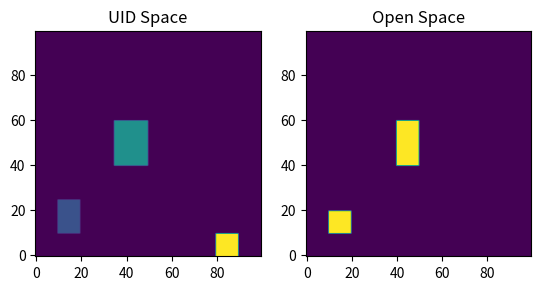

Source code (Python):
from collections import defaultdict
import numpy as np
from numpy.linalg import norm
from enum import IntEnum
from sympy import nextprime
from collections import Counter
from functools import reduce
from matplotlib import pyplot as plt

class Rotation(IntEnum):
    """
    Enum class for rotation. Objects facing up will have reserved space defined above the object.
    """
    UP = 0
    RIGHT = 1
    DOWN = 2
    LEFT = 3
    TBD = 4 #To Be Declared

    def __str__(self):
        if self.value == Rotation.UP:
            return "UP"
        elif self.value == Rotation.RIGHT:
            return "RIGHT"
        elif self.value == Rotation.DOWN:
            return "DOWN"
        elif self.value == Rotation.LEFT:
            return "LEFT"
        else:
            return "UNKNOWN"
    

class Object: # May want to change name to not confuse with object class (lower case o)
    """
    Abstract class for all objects in the storage. Width, depth, reserved space and id are 
    common for all objects. Position of objects will always be referenced from the bottom 
    left corner of the object.
    """
    def __init__(self, width: int, depth: int, reserved_space: int, name: str, x: int=-1, y: int=-1, id: int=-1, rotation: Rotation = Rotation.TBD, moveable: bool = True, rotatable: bool = True):
        self.width = width
        self.depth = depth
        self.reserved_space = reserved_space
        self.x = x
        self.y = y
        self.id = id    #id for objects of the same shape
        self.rid = -1   #reference id for seperating objects of the same shape
        self.uid = -1   #unique id for the object, make a prime number
        self.name = name    #maybe remove? change to seperate objects?
        self.rotation = rotation
        self.moveable = moveable
        self.rotatable = rotatable

    def __str__(self):
        return f"{self.name} | Width: {self.width}, Depth: {self.depth}, Reserved Space: {self.reserved_space}, Rotation: {self.rotation}\n" \
                f"\tID: {self.id}, RID: {self.rid}, UID: {self.uid}"
    
    def shape_index(self):
        return f"{self.width}_{self.depth}_{self.reserved_space}_{self.rotatable}"

    def set_position(self, x, y, rotation):
        self.x = x
        self.y = y
        self.rotation = rotation
    
    def move(self, x, y, rotation):
        if(self.moveable):
            self.x += x
            self.y += y
            self.rotation = rotation
        else:
            raise AttributeError("Object is not moveable")


class Room:
    """
    
    """
    fobj = None # objective function
    X = [] # location in solution space

    def __init__(self, width, height, name):
        self.width = width
        self.height = height
        self.name = name
        self.current_uid = 1 # must be prime numbers
        #self.current_rid = 0 # reference id for objects of the same shape

        # Maybe change to all one array?
        self.uid_space = np.ones((width, height), dtype=int)   #unique id space for moving objects around
        self.taken_space = np.zeros((width, height), dtype=bool)#space taken by objects, including reserved space
        self.open_space = np.zeros((width, height), dtype=bool) #space that is not taken by objects, not including reserved space
        self.objects = defaultdict(Object) #objects in the room, key is the object uid
        self.moveable_shapes = defaultdict(list) #list of objects with the same shape, key is the shape index
        #self.rid_list = list[int] #list of reference ids for objects of the same shape

        self.euc_norm = 0 #euclidean norm of the room, used for the objective function
        center = int(np.ceil(min(width, height)/2))
        for i in range(center):
            if width < 2 or height < 2:
                self.euc_norm += center*width*height
            else:
                self.euc_norm += 2*(width + height - 2)*(i + 1)
                width -= 2
                height -= 2
        

    def get_inventory(self) -> list[str]:
        """
        """
        obj_list = [self.objects[uid].name for uid in self.objects.keys()]
        duplicates = Counter(obj_list)
        return [f"{k}: {v}" for k, v in duplicates.items()]

    def __str__(self):
        return f"Room | Width: {self.width}, Height: {self.height}, Number of Objects: {len(self.objects)}\n" \
                f"Objects: {self.get_inventory()}"


    def next_uid(self) -> int:
        """
        Returns the next prime number for unique id.
        """
        self.current_uid = nextprime(self.current_uid)
        return self.current_uid
    

    def add_object(self, object, x, y, rotation) -> bool:
        """
        Adds object to the room.
        """
        if self._fits(object, x, y, rotation):
            object.set_position(x, y, rotation)
            self._add_object_to_space(object)
            return True
        else:
            return False
        

    def _fits(self, object: Object, x: int, y: int, rotation: Rotation) -> bool:
        """
        Checks if object fits in the room at position x, y with rotation.
        """
        if(rotation == Rotation.TBD):
            return False
        if(x < 0 or y < 0 or y > self.height - 1 or x > self.width - 1): #check if object is outside of room
            return False
                
        depth = object.depth + object.reserved_space
        # Check direction of object, and if it fits in the room. Iterate through the space the object will take up.
        if (rotation == Rotation.UP) and (x + object.width <= self.width and y + depth <= self.height):
            for i in range(object.width):
                for j in range(depth):
                    if self.taken_space[x + i][y + j]:
                        return False
        elif (rotation == Rotation.RIGHT) and (x + depth <= self.width and y + object.width <= self.height):
            for i in range(depth):
                for j in range(object.width):
                    if self.taken_space[x + i][y + j]:
                        return False
        elif (rotation == Rotation.DOWN) and (x + object.width <= self.width and y + object.depth <= self.height) and (y - object.reserved_space >= 0):
            for i in range(object.width):
                for j in range(-object.reserved_space, object.depth):
                    if self.taken_space[x + i][y + j]:
                        return False
        elif (rotation == Rotation.LEFT) and (x + object.depth <= self.width and y + object.width <= self.height) and (x - object.reserved_space >= 0):
            for i in range(-object.reserved_space, object.depth):
                for j in range(object.width):
                    if self.taken_space[x + i][y + j]:
                        return False
        # elif (rotation == Rotation.DOWN) and (x + object.width < self.width and y + depth < self.height):
        #     for i in range(object.width):
        #         for j in range(depth):
        #             if self.taken_space[x + i][y + j]:
        #                 return False
        # elif (rotation == Rotation.LEFT) and (x + depth < self.width and y + object.width < self.height):
        #     for i in range(depth):
        #         for j in range(object.width):
        #             if self.taken_space[x + i][y + j]:
        #                 return False
        else:
            return False    # Doesn't fit in the room
        
        return True
        

    def _add_object_to_space(self, object: Object) -> None:
        """
        Updates the space taken by the object in the room.
        """
        object.uid = self.next_uid()
        self.objects[object.uid] = object
        if object.moveable:
            self.moveable_shapes[object.shape_index()].append(object.uid)

        if object.rotation == Rotation.UP:
            self.uid_space[object.x : object.x + object.width, object.y : object.y + object.depth + object.reserved_space] = object.uid
            self.taken_space[object.x : object.x + object.width, object.y : object.y + object.depth + object.reserved_space] = True
            self.open_space[object.x : object.x + object.width, object.y : object.y + object.depth] = True
        elif object.rotation == Rotation.RIGHT:
            self.uid_space[object.x : object.x + object.depth + object.reserved_space, object.y : object.y + object.width] = object.uid
            self.taken_space[object.x : object.x + object.depth + object.reserved_space, object.y : object.y + object.width] = True
            self.open_space[object.x : object.x + object.depth, object.y : object.y + object.width] = True
        elif object.rotation == Rotation.DOWN:
            self.uid_space[object.x : object.x + object.width, object.y - object.reserved_space : object.y + object.depth] = object.uid
            self.taken_space[object.x : object.x + object.width, object.y - object.reserved_space : object.y + object.depth] = True
            self.open_space[object.x : object.x + object.width, object.y : object.y + object.depth] = True
        elif object.rotation == Rotation.LEFT:
            self.uid_space[object.x - object.reserved_space : object.x + object.depth, object.y : object.y + object.width] = object.uid
            self.taken_space[object.x - object.reserved_space : object.x + object.depth, object.y : object.y + object.width] = True
            self.open_space[object.x : object.x + object.depth, object.y : object.y + object.width] = True
        else:
            raise AttributeError("UNKNOWN")
        
        pass
        
    def uid_map(self) -> np.ndarray:
        """
        Returns the uid space.
        """
        return self.uid_space.transpose()
    
    def open_map(self) -> np.ndarray:
        """
        Returns the open space.
        """
        return self.open_space.transpose()
    
    def get_X(self) -> list[np.ndarray]:
        """
        Get solution space X.
        """
        X = []

        for key in self.moveable_shapes.keys():
            # Sort the objects by distance from origin
            dists = []
            for uid in self.moveable_shapes[key]:
                obj = self.objects[uid]
                dists.append((norm([obj.x, obj.y]), uid))
            dists.sort()    # sort by distance from origin
            
            self.moveable_shapes[key] = [uid for _, uid in dists] #update the list of uids to be sorted by distance from origin
            
            if key[-4:] == "True": #rotatable
                xi = np.zeros((len(dists),3)) #x, y, rotation
                for i, uid in enumerate(self.moveable_shapes[key]):
                    obj = self.objects[uid]
                    xi[i] = [obj.x, obj.y, obj.rotation]
            else:   #not rotatable
                xi = np.zeros((len(dists),2)) #x, y
                for i, uid in enumerate(self.moveable_shapes[key]):
                    obj = self.objects[uid]
                    xi[i] = [obj.x, obj.y]
            X.append(xi)
        
        self.X = X
        return X
    
    # def set_X(self, X: list[np.ndarray]):
    #     """
    #     Set solution space X.
    #     """
    #     X_round = [np.round(xi) for xi in X]
    #     valid, new_uid_space = self.check_space(X_round)
        # np.ones((self.width, self.height), dtype=int)#self.uid_space
        # for i, key in enumerate(self.moveable_shapes.keys()):
        #     for j, uid in enumerate(self.moveable_shapes[key]):
        #         obj = self.objects[uid]
        #         X_round[i][j] # x, y, rotation adjustments


        # for i, key in enumerate(self.moveable_shapes.keys()):
        #     for j, uid in enumerate(self.moveable_shapes[key]):
        #         obj = self.objects[uid]
        #         obj.x = X[i][j][0]
        #         obj.y = X[i][j][1]
        #         if X[i].shape[1] == 3:
        #             obj.rotation = X[i][j][2]
    
    def set_X(self, X_float: list[np.ndarray]) -> bool:
        """
        Check for collisions in the new space.
        """
        X = [np.round(xi) for xi in X_float]
        new_uid_space = np.ones((self.width, self.height), dtype=int) # May need to change the dtype to something larger
        new_open_space = np.zeros((self.width, self.height), dtype=bool)
        conflicts = set()
        uid_to_X = defaultdict(tuple)

        # Create new uid space and check for conflicts
        for i, key in enumerate(self.moveable_shapes.keys()):
            for j, uid in enumerate(self.moveable_shapes[key]):
                obj = self.objects[uid]
                uid_to_X[uid] = (i,j)
                x, y = X[i][j][0] + obj.x, X[i][j][1] + obj.y
                # If rotatable, update rotation
                if(X[i].shape[1] == 3):
                    # Check if rotating toward zero
                    rotation
                    rotation = (rotation + obj.rotation)%4
                else:
                    rotation = obj.rotation
                #rotation = (X[i][j][2] + obj.rotation)%4 if X[i].shape[1] == 3 else obj.rotation

                if rotation == Rotation.UP:
                    if x < 0:
                        x = 0
                    elif x + obj.width > self.width:
                        x = self.width - obj.width
                    if y < 0:
                        y = 0
                    elif y + obj.depth + obj.reserved_space > self.height:
                        y = self.height - obj.depth - obj.reserved_space
                    new_uid_space[x : x + obj.width, y : y + obj.depth + obj.reserved_space] *= obj.uid
                    new_open_space[x : x + obj.width, y : y + obj.depth] = True
                    conf = np.where(new_uid_space[x : x + obj.width, y : y + obj.depth + obj.reserved_space] > obj.uid)

                elif obj.rotation == Rotation.RIGHT:
                    if x < 0:
                        x = 0
                    elif x + obj.depth + obj.reserved_space > self.width:
                        x = self.width - obj.depth - obj.reserved_space
                    if y < 0:   
                        y = 0
                    elif y + obj.width > self.height:
                        y = self.height - obj.width
                    new_uid_space[x : x + obj.depth + obj.reserved_space, y : y + obj.width] *= obj.uid
                    new_open_space[x : x + obj.depth, y : y + obj.width] = True
                    conf = np.where(new_uid_space[x : x + obj.depth + obj.reserved_space, y : y + obj.width] > obj.uid)                 

                elif obj.rotation == Rotation.DOWN:
                    if x < 0:
                        x = 0
                    elif x + obj.width > self.width:
                        x = self.width - obj.width
                    if y < - obj.reserved_space:
                        y = -obj.reserved_space
                    elif y + obj.depth > self.height:
                        y = self.height - obj.depth
                    new_uid_space[x : x + obj.width, y - obj.reserved_space : y + obj.depth] *= obj.uid
                    new_open_space[x : x + obj.width, y : y + obj.depth] = True
                    conf = np.where(new_uid_space[x : x + obj.width, y - obj.reserved_space : y + obj.depth] > obj.uid)

                elif obj.rotation == Rotation.LEFT:
                    if x < - obj.reserved_space:
                        x = -obj.reserved_space
                    elif x + obj.depth > self.width:
                        x = self.width - obj.depth
                    if y < 0:
                        y = 0
                    elif y + obj.width > self.height:
                        y = self.height - obj.width
                    new_uid_space[x - obj.reserved_space : x + obj.depth, y : y + obj.width] *= obj.uid
                    new_open_space[x : x + obj.depth, y : y + obj.width] = True
                    conf = np.where(new_uid_space[x - obj.reserved_space : x + obj.depth, y : y + obj.width] > obj.uid)

                else:
                    raise AttributeError("UNKNOWN")
                
                if conf[0].size > 0:    # If there are conflicts, add to set
                    conflicts.append(conf)
                    #uid_to_X[uid] = (i,j) # store the uid and its position in X

        # Resolve conflicts
                    # NOTES: IF OBJECT HASN'T MOVED, GIVE IT THE POSITION
                    # IF ALL OBJECTS HAVE MOVED, EITHER UNIFORM DISTRIBUTION OR GIVE WEIGHT TO CLOSER OBJECTS
        for conf in conflicts:
            uid_list = [self._factorize(num) for num in new_uid_space[conf]] # Get the uids fighting for the space
            #probability = []
            #prob = 1/len(uid_list)
            for uid in uid_list:
                i, j = uid_to_X[uid]
                x, y = X[i][j][0], X[i][j][1]
                # Check if object hasn't moved. Give it the position if it hasn't moved
                if x == 0 and y == 0:
                    pass
            #new_uid_space[conf] = 0

        print(self._is_contiguous(new_open_space))

        return True # Change this

    def _factorize(self, n: int) -> list[int]:
        """
        Returns the factors of n.
        :param n: int to factorize
        :return: list of factors
        """
        if n <= 1:
            return []
        
        factors = set(reduce(list.__add__,([i, n//i] for i in range(1, int(n**0.5) + 1) if n % i == 0)))
        return factors.pop()
    
    def _is_contiguous(self, space: np.ndarray) -> bool:
        """
        Check if the space is contiguous.
        :param space: boolean np.ndarray
        """
        
        open_space_index = np.where(space == False)
        open_space_index = list(zip(open_space_index[0], open_space_index[1]))
        
        index = 1
        group = [open_space_index[0]]   # Start with the first open space
        for target in group:
            if index >= len(open_space_index):
                break

            found = False
            directions = [(target[0] - 1, target[1]), (target[0] + 1, target[1]), (target[0], target[1] - 1), (target[0], target[1] + 1)]
            for d in directions:
                if d[0] < 0 or d[1] < 0 or d[0] >= self.width or d[1] >= self.height:
                    directions.remove(d)

            # Check if the next space is connected (speed up)
            for d in directions:
                if d == open_space_index[index] and d not in group:
                    group.append(d)
                    found = True
                    index += 1
                    break

            if not found:   # If the next space is not connected, check the rest of the spaces (slow down)
                for d in directions:
                    if d in open_space_index and d not in group:
                        group.append(d)
                        found = True
                        index += 1
                        break
                
                if not found:
                    return False
        
        raise NotImplementedError("Not implemented yet")
        return len(group) == len(open_space_index)

    # Could implement the orignal optimization function
    def evaluate(self, optimize_type = "open_dist") -> float:
        """
        Evaluate the objective function.
        """
        # Get value of open space here!
        #fobj = 0.0
        contour_map = np.zeros((self.width, self.height), dtype=float)
        if optimize_type == "open_dist" or optimize_type == "open_distance":
            for i in range(self.width):
                for j in range(self.height):
                    open_width = self._get_open_width(i,j)
                    open_height = self._get_open_height(i,j)
                    contour_map[i][j] = open_width*open_height
            eval = np.sum(contour_map)/(np.prod(contour_map.shape)**2)
        elif optimize_type == "euclidean_distance" or optimize_type == "euclidean" or optimize_type == "euclidean_dist":
            for i in range(self.width):
                for j in range(self.height):
                    contour_map[i][j] = self._get_closest_object_distance(i,j)
            eval = np.sum(contour_map)/self.euc_norm

        return eval

    def _get_open_width(self, x, y) -> int:
        """
        Get the width of the open space at position x, y.
        """
        width = 0
        for i in range(x, self.width):
            if not self.open_space[i][y]:
                width += 1
            else:
                break
        for i in range(x, -1, -1):
            if not self.open_space[i][y]:
                width += 1
            else:
                break
        return width
    
    def _get_open_height(self, x, y) -> int:
        """
        Get the height of the open space at position x, y.
        """
        height = 0
        for j in range(y, self.height):
            if not self.open_space[x][j]:
                height += 1
            else:
                break
        for j in range(y, -1, -1):
            if not self.open_space[x][j]:
                height += 1
            else:
                break
        return height
    
    def _get_closest_object_distance(self, x, y) -> int:
        """
        Get the distance to the closest object from position x, y.
        Wall is considered an object.
        """
        dist = min(x + 1, self.width - x, y + 1, self.height - y)             # Distance to travel to reach a wall
        if dist == 1: # At the wall
            return dist
        
        # Try to find object closer than the wall 
        for i in range(int(dist)):
            if i == 0 and self.taken_space[x][y]:
                return i
            elif self.taken_space[x + i][y] or self.taken_space[x - i][y] or self.taken_space[x][y + i] or self.taken_space[x][y - i]:
                return i
            else:
                for j in range(1, i+1):
                    if i == j:
                        if self.taken_space[x + i][y + j] or self.taken_space[x - i][y + j] or self.taken_space[x + j][y - i] or self.taken_space[x - j][y - i]:
                            return norm([i, j])
                    else:
                        if self.taken_space[x + i][y + j] or self.taken_space[x - i][y + j] or self.taken_space[x + j][y + i] or self.taken_space[x + j][y - i] \
                        or self.taken_space[x + i][y - j] or self.taken_space[x - i][y - j] or self.taken_space[x - j][y + i] or self.taken_space[x - j][y - i]:
                            return norm([i, j])
        
        return dist

if __name__ == "__main__":
    # Test
    from matplotlib import pyplot as plt
    room = Room(100, 100, "Test Room")

    table1 = Object(10, 10, 5, 1, "Table") 
    couch1 = Object(20, 10, 5, 2, "Couch")
    door1 = Object(10, 0, 10, 3, "Door")

    room.add_object(table1, 10, 10, Rotation.UP)
    room.add_object(couch1, 40, 40, Rotation.LEFT)
    room.add_object(door1, 80, 0, Rotation.UP)

    # print(table1)
    # print(couch1)
    # print(door1)
    print(room)
    print(f"Solution: {room.get_X()}")

    plt.subplot(1, 2, 1)
    plt.imshow(room.uid_map(), origin='lower')
    plt.title("UID Space")

    plt.subplot(1, 2, 2)
    plt.imshow(room.open_map(), origin='lower')
    plt.title("Open Space")

    plt.show()
